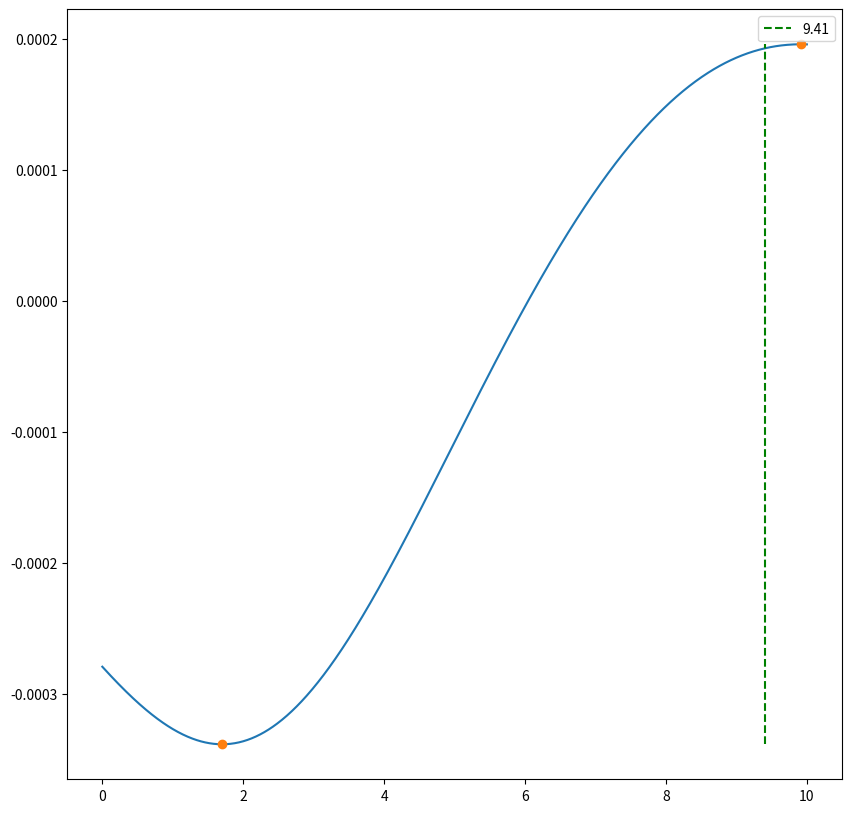
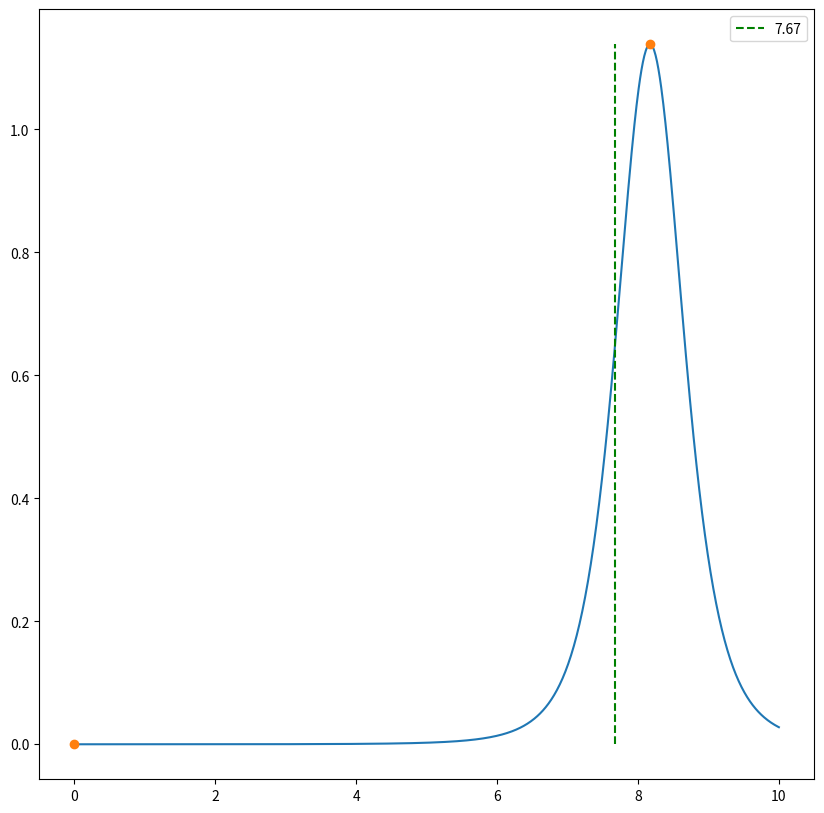
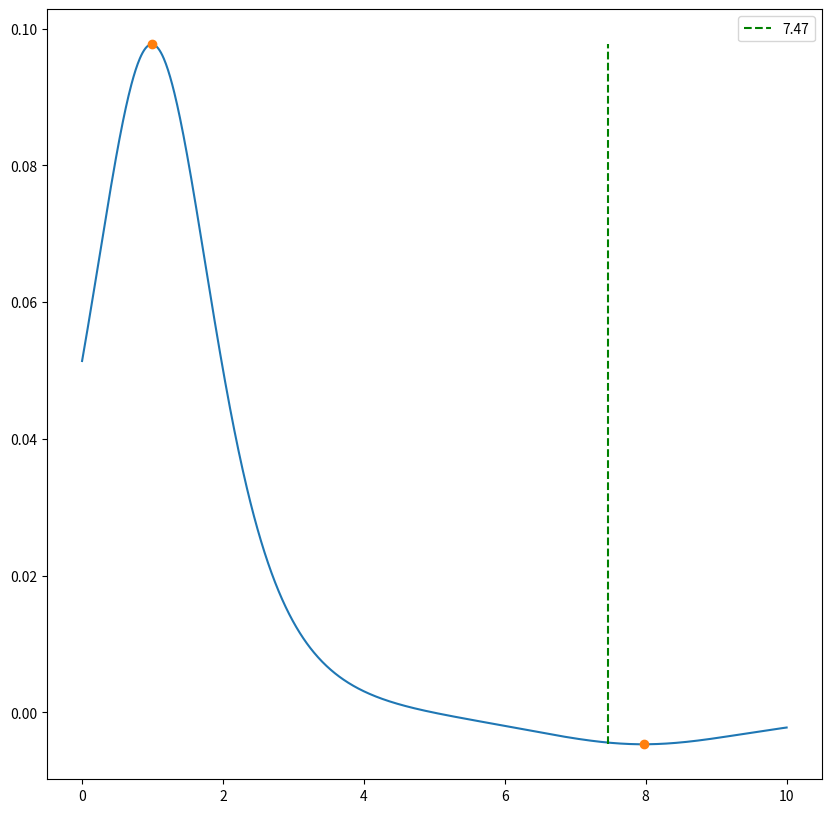
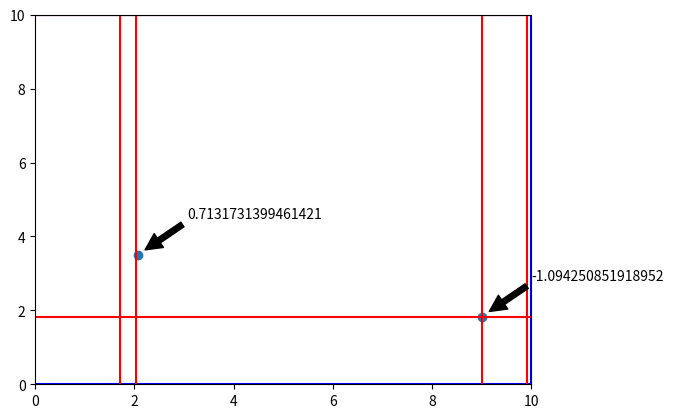

Generate these figures, in order, with matplotlib:
import math, numpy, random, matplotlib.pyplot as plt

def euclidean_distance(x, y):
    """Calculates the Euclidean distance between points x and y in R^2."""
    z = (y[0] - x[0], y[1] - x[1])
    dist_sq = z[0]**2 + z[1]**2
    dist = dist_sq**0.5
    return dist

def down_force(charges, bee_location):
    """Assuming moving along x-axis only for now."""
    total_force = 0
    for charge in charges:
        total_force += (charges[charge]*charge[1])/((bee_location-charge[0])**2 + charge[1]**2)**(5/2)
    return total_force

def generate_charges(N, plot = True):
    """Creates a dictionary of N point charge locations and their magnitudes,
    and visually plots them."""
    charges = {}
    for _ in range(N):
        charges[(random.random()*10, random.random()*10)] = (random.random()-0.5)*4
        
    if plot == True:
        x = []   # Find locations
        y = []
        mag = []
        for charge in charges:
            x.append(charge[0])
            y.append(charge[1])
            mag.append(charges[charge])   # Find charges

        fig, ax = plt.subplots()
        plt.plot(x, y, 'o')
        for i in range(N):
            ax.annotate(mag[i], xy=(x[i]+0.1, y[i]+0.1), xytext=(x[i]+1, y[i]+1), 
                        arrowprops=dict(facecolor='black', shrink=0.05),
                        )
        plt.xlim(0, 10)
        plt.ylim(0, 10)
        plt.show()   # Plot charge locations and charges
    
    return charges



def fly_path(start, stop, charges, D):
    """Fly the path described and measure the force on the hair. 
    Notes the locations and sign of peaks and location of turning point (x1 + D)."""
    increments = 1000 #The number of increments
    dx = (stop[0]-start[0])/increments #Change in x
    dy = (stop[1]-start[1])/increments #Change in y
    path = [(start[0] + dx*i, start[1] + dy*i) for i in range(increments)] #The path flown
    length = euclidean_distance(start, stop) #The length of the path
    path_progress = [0 + i*(length/increments) for i in range(increments +1)]
    
    #Now we need to measure the downward force on the hair assuming the path is the x-axis
        #First, we need to translate and rotate the current points in space (charges)
        # to fit the new axis
        #So we find the angle of rotation (angle between x-axis and path)

    if stop[1] > start[1]: #Path going 'up'
        if stop[0] != start[0]:
            gradient = (stop[1]-start[1])/(stop[0]-start[0]) #How much y increase happens for unit x increase
            theta = math.atan(gradient)
        else:
            theta = numpy.pi/2 #Avoid division by zero
    elif stop[1] == start[1]: #Path running flat (horizontal)
        if stop[0] < start[0]:
            theta = numpy.pi #Ensure correct direction
        else:
            theta = 0
    else: #Path going 'down'
        if stop[0] != start[0]:
            gradient = (stop[1]-start[1])/(stop[0]-start[0]) #How much y increase happens for unit x increase
            theta = math.atan(gradient) + numpy.pi #Plus 180 to ensure direction correct
        else:
            theta = 3*numpy.pi/2 #270 degree rotation to ensure correct direction

    h = 0 - start[0] #Difference in x from old origin to new origin
    k = 0 - start[1] #The same for y
        #Now, we formulate a transformation matrix
    transformation = numpy.array([[math.cos(-theta), -math.sin(-theta), h*math.cos(-theta) - k*math.sin(-theta)],
                                   [math.sin(-theta), math.cos(-theta), h*math.sin(-theta) + k*math.cos(-theta)],
                                    [0, 0, 1]]) #Transformation matrix
    inverse = numpy.linalg.inv(transformation) #The inverse matrix of the transformation matrix
        #Next, we apply the matrix
    new_charges = {}
    for charge in charges: #Need to put charges into position vectors
        charge_vector = numpy.array([charge[0], charge[1], 1]) #Old coordinates charge vector
        tran_ch_vec = (numpy.matmul(transformation, charge_vector)) #The transformed charge vector in new coordinates
        new_charges[(tran_ch_vec[0], tran_ch_vec[1])] = charges[charge] #New dictionary with updated coordinates

        #Finally, we can compute the downward forces acting on the hair
    forces = [down_force(new_charges, x) for x in path_progress] #A list of the force on the hair at each point along the path

    #We now need to find all the nim/max points
    l = forces #Copy forces
    l = [x for x,y in zip(l[0:], l[1:]) if x != y] + [l[-1]] #Remove identical neighbors
    l = [0] + l + [0] #Append [0] to both endpoints
    # Retain elements where each of their neighbors are greater than them
    local_min = [y for x, y, z in zip(l[0:], l[1:], l[2:]) if x > y < z] #All the local mins
    local_max = [y for x, y, z in zip(l[0:], l[1:], l[2:]) if x < y > z] #All the local maxs
    peak_vals = local_min + local_max

    #Note the x-value for the location of the mins/maxs
    peaks = {} #X-value (location) and peak value (prop to magnitude but not polarity)
    for peak in peak_vals:
        for x in path_progress:
            if down_force(new_charges, x) == peak:
                peaks[x] = peak
    
    #Find turning point for path (distance D before last peak)
    turn_point = max(peaks) - D

    #Need to apply inverse matrix to find the positions in the original set up
    og_peak_pos = []
    for x in peaks: #Apply inverse matrix to get 'original' peak locations along path
        pos = numpy.matmul(inverse, numpy.array([x, 0, 1]))
        #pos[1] = -pos[1] #PATCH: for some reason wrong sign in y value 
        og_peak_pos.append(pos)

    #FIND PEAK LINES **AFTER** THE PEAK LOCATIONS AND PATHS HAVE BEEN TRANSFORMED BACK TO ORIGINAL COORDINATES
    theta_2 = theta + numpy.pi/2
    og_peak_lines = []
    for peak in og_peak_pos:
        og_peak_lines += [[[peak[0]-10, peak[1]-10*numpy.tan(theta_2), 1], [peak[0]+10, peak[1]+10*numpy.tan(theta_2), 1]]]
    print(og_peak_lines, "\npeak vals", og_peak_pos, "\n angle", theta, theta_2)

    return path, path_progress, forces, turn_point, peaks, og_peak_pos, og_peak_lines



#Now we want to determine polarity with the first path
    #If we first fly along the edge of our field, we know that every charge will
    #  be on one side of us, thus we can determine their polarity

#Assume a 10x10 field
def find_polarities(N, charges, plot = False):
    """Determine the polarities of charges from an initial flight path."""
    start = (0, 0)
    stop = (10, 0)
    path, path_progress, forces, turn_point, peaks, og_peak_pos, peak_lines, og_peak_lines = fly_path(start, stop, charges, 1)
    polarities = []
    for x in peaks:
        if peaks[x] > 0:
            polarities.append(True)
        else:
            polarities.append(False)

    #Plotting the force/displacement graph
    if plot == True:
        peak_x = [peak for peak in peaks]
        peak_val = [peaks[peak] for peak in peaks]

        plt.figure(figsize=(10,10))
        plt.plot(path_progress, forces)
        for i in range(len(peak_x)):
            if polarities[i] == True: #If charge positive
                plt.plot(peak_x, peak_val, 'o', color = 'r')
            elif polarities[i] == False: #If charge negative
                plt.plot(peak_x, peak_val, 'o', color = 'g')
        plt.vlines(turn_point, min(forces), max(forces), 'b', 'dashed', label = turn_point)
        plt.xlim(0, 10)
        plt.legend()
        plt.show()

    return path, path_progress, forces, peaks, turn_point, polarities


#Let's put the plotting into functions
    #Plotting the forces graph
def plot_forces(forces, path_progress, peaks, turn_point):

    peak_x = [peak for peak in peaks] #Find the peak coordinates
    peak_val = [peaks[peak] for peak in peaks]

    plt.figure(figsize=(10,10))
    plt.plot(path_progress, forces)
    plt.plot(peak_x, peak_val, 'o')
    plt.vlines(turn_point, min(forces), max(forces), 'g', 'dashed', label = turn_point)
    plt.legend()
    plt.show()


    #Plotting the actual and possible charge locations
def plot_field(N, charges, paths, og_peak_list):
    N = 2
    x = []  
    y = []
    mag = []
    for charge in charges:
        x.append(charge[0])
        y.append(charge[1])
        mag.append(charges[charge])  

    fig, ax = plt.subplots()
    plt.plot(x, y, 'o')
    for i in range(N):
        ax.annotate(mag[i], xy=(x[i]+0.1, y[i]+0.1), xytext=(x[i]+1, y[i]+1), 
                    arrowprops=dict(facecolor='black', shrink=0.05),
                    )

    #Extract the path points of each path
    for path in paths:
        path_x = []
        path_y = []
        for point in path:
            path_x.append(point[0])
            path_y.append(point[1])
        #Plot the path
        plt.plot(path_x, path_y, 'b')

    #Extract the peak paths of each path
    for og_peak_lines in og_peak_list:
        for line in og_peak_lines:
            peak_line_x = []
            peak_line_y = []
            for point in line:
                peak_line_x.append(point[0])
                peak_line_y.append(point[1])
            plt.plot(peak_line_x, peak_line_y, 'r', label = 'Peak line')

    plt.xlim(0, 10)
    plt.ylim(0, 10)
    plt.show() 


charges = generate_charges(2, False)
path_1, path_progress, forces, turn_point, peaks, og_peak_pos, og_peak_lines_1 = fly_path((0, 10), (10, 10), charges, 0.5)
plot_forces(forces, path_progress, peaks, turn_point)
path_2, path_progress, forces, turn_point, peaks, og_peak_pos, og_peak_lines_2 = fly_path((10, 10), (10, 0), charges, 0.5)
plot_forces(forces, path_progress, peaks, turn_point)
path_3, path_progress, forces, turn_point, peaks, og_peak_pos, og_peak_lines_3 = fly_path((10, 0), (0, 0), charges, 0.5)
plot_forces(forces, path_progress, peaks, turn_point)

paths = [path_1, path_2, path_3]
og_peak_list = [og_peak_lines_1, og_peak_lines_2, og_peak_lines_3]
plot_field(2, charges, paths, og_peak_list)
